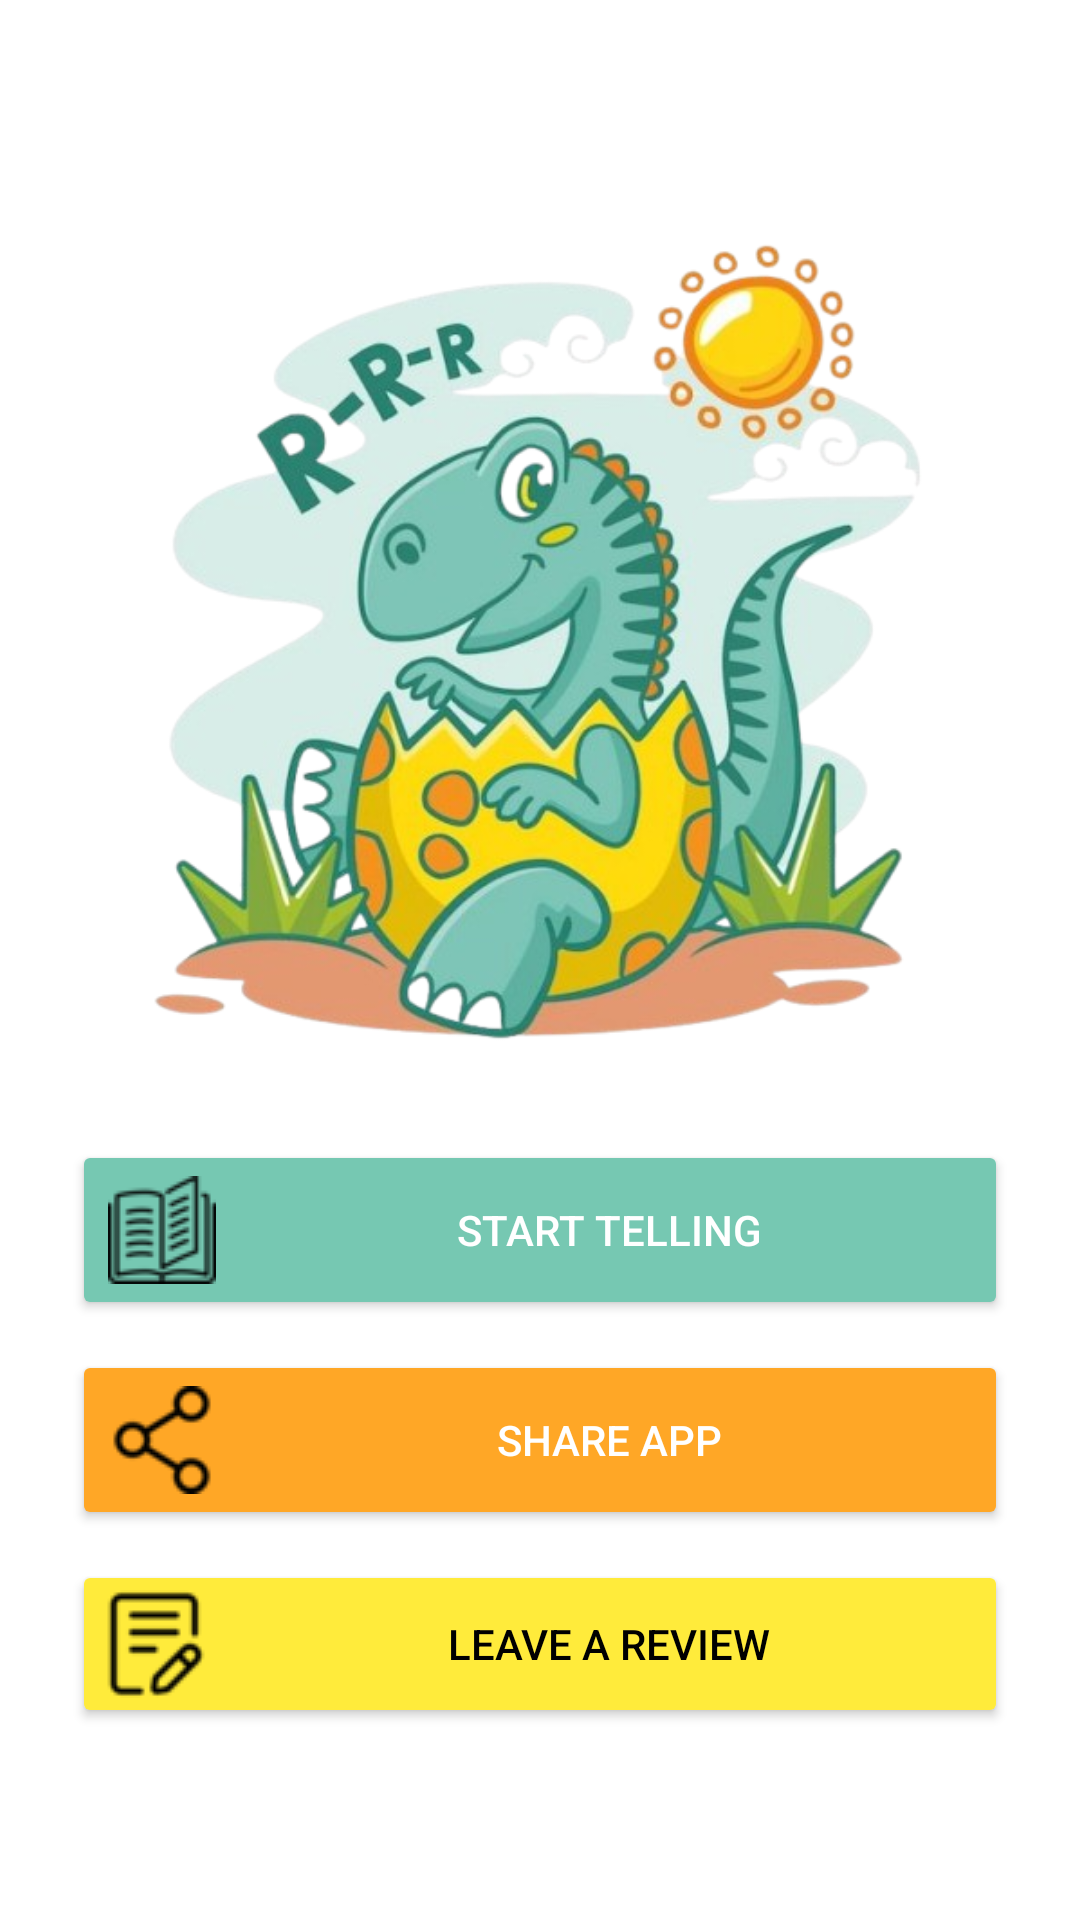

This screen was rendered from an Android layout file. Write that file and the resources it references.
<!-- AndroidManifest.xml: application theme Theme.AppCompat.Light.NoActionBar -->
<!-- res/layout/activity_main.xml -->
<?xml version="1.0" encoding="utf-8"?>
<LinearLayout xmlns:android="http://schemas.android.com/apk/res/android"
    xmlns:tools="http://schemas.android.com/tools"
    android:id="@+id/main_layout"
    android:layout_width="match_parent"
    android:layout_height="match_parent"
    android:orientation="vertical"
    android:gravity="center"
    android:padding="24dp"
    android:background="@android:color/white"
    tools:context=".MainActivity">

    <ImageView
        android:id="@+id/image_dino"
        android:layout_width="300dp"
        android:layout_height="300dp"
        android:layout_marginBottom="16dp"
        android:src="@drawable/dino_image"
        android:scaleType="fitCenter" />
    <Button
        android:id="@+id/btnStart"
        android:layout_width="match_parent"
        android:layout_height="wrap_content"
        android:backgroundTint="#76C8B2"
        android:text="Start Telling"
        android:drawableLeft="@drawable/ic_book"
        android:textColor="@android:color/white"
        android:drawablePadding="10dp"
        android:layout_marginBottom="10dp"
        android:padding="12dp" />
    <Button
        android:id="@+id/btnShare"
        android:layout_width="match_parent"
        android:layout_height="wrap_content"
        android:backgroundTint="#FFA726"
        android:text="Share App"
        android:drawableLeft="@drawable/ic_share"
        android:textColor="@android:color/white"
        android:drawablePadding="10dp"
        android:layout_marginBottom="10dp"
        android:padding="12dp" />
    <Button
        android:id="@+id/btnReview"
        android:layout_width="match_parent"
        android:layout_height="wrap_content"
        android:backgroundTint="#FFEB3B"
        android:text="Leave a Review"
        android:drawableLeft="@drawable/ic_review"
        android:textColor="@android:color/black"
        android:drawablePadding="10dp"
        android:padding="10dp" />
</LinearLayout>
<!-- resources referenced by this layout -->
<resources>
  <!-- drawable dino_image: png bitmap (drawable, 296059 bytes) -->
  <!-- drawable ic_book: png bitmap (drawable, 1692 bytes) -->
  <!-- drawable ic_review: png bitmap (drawable, 1050 bytes) -->
  <!-- drawable ic_share: png bitmap (drawable, 944 bytes) -->
</resources>
